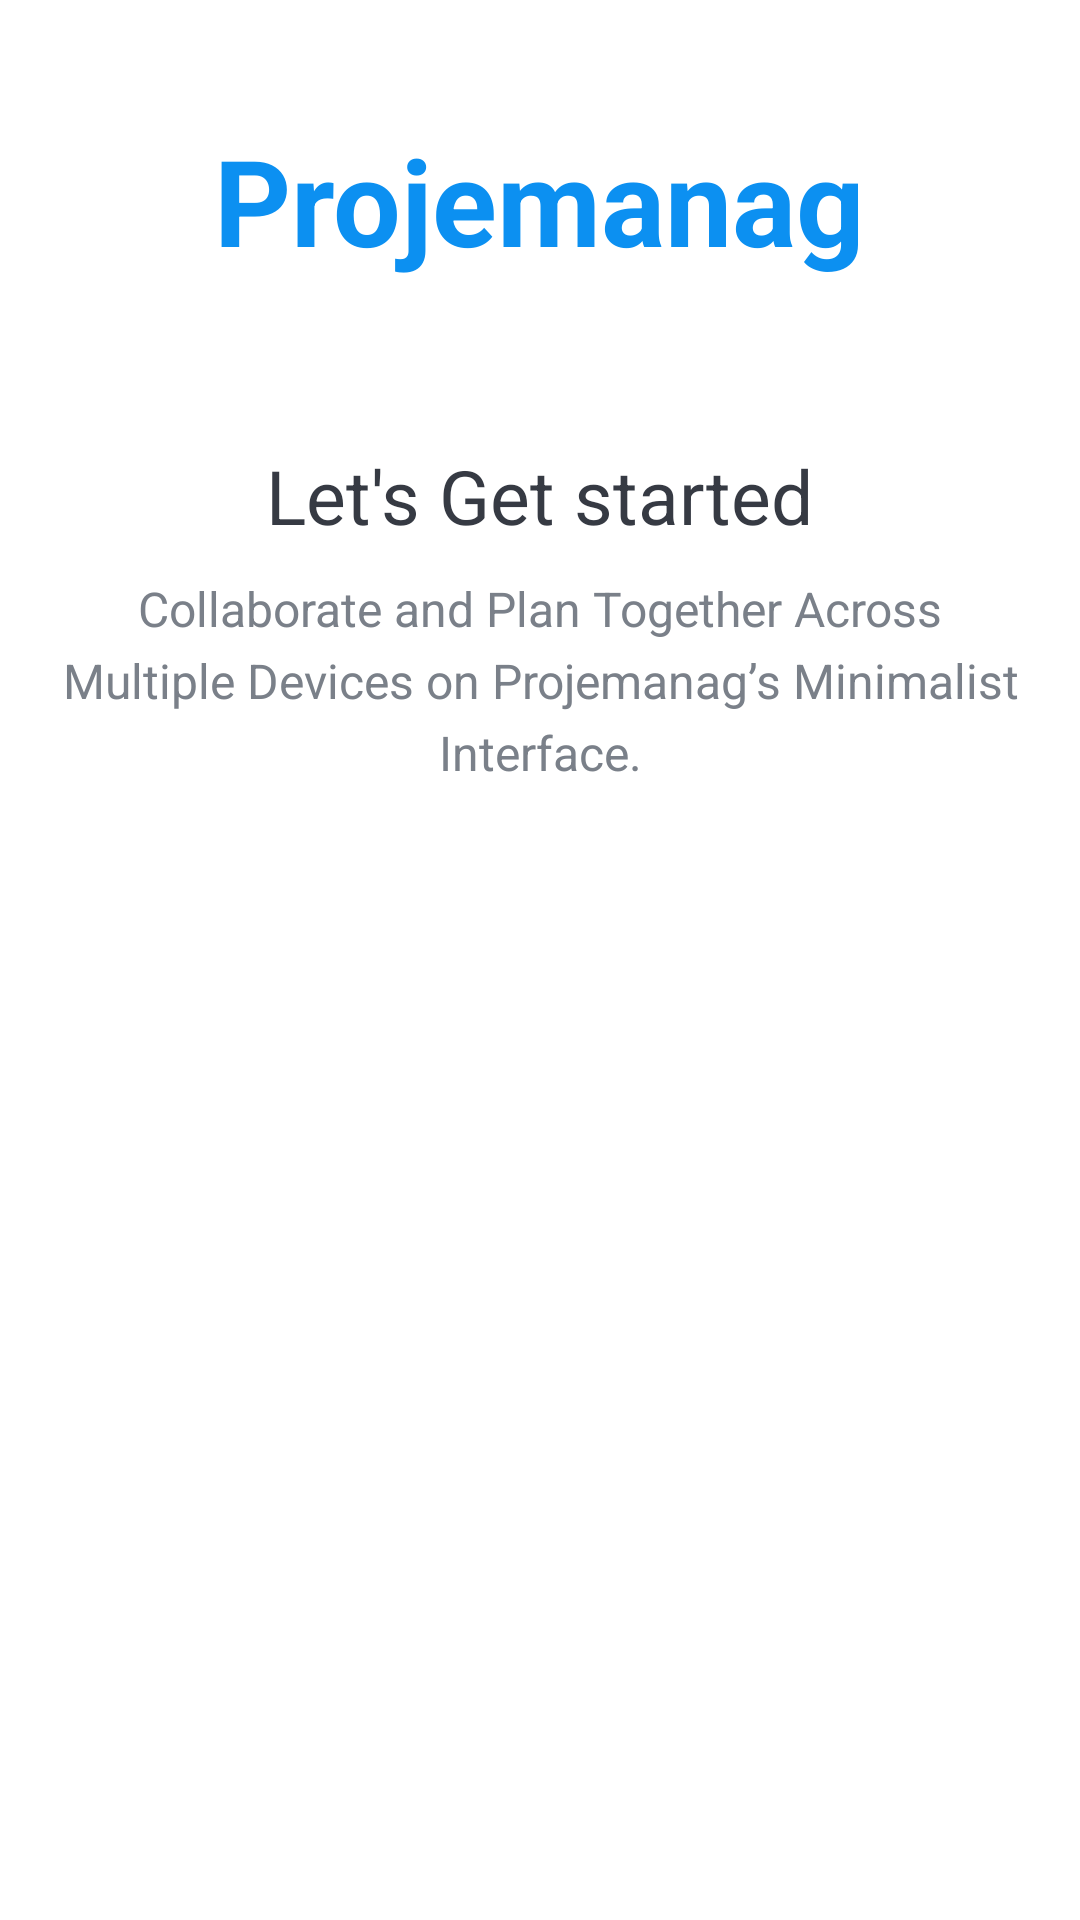

Reconstruct the res/layout file that produces this screen, plus the resources it refers to.
<!-- AndroidManifest.xml: activity theme Theme.Projemanag.NoActionBar -->
<!-- res/layout/activity_intro.xml -->
<?xml version="1.0" encoding="utf-8"?>
<LinearLayout xmlns:android="http://schemas.android.com/apk/res/android"
    xmlns:tools="http://schemas.android.com/tools"
    android:layout_width="match_parent"
    android:layout_height="match_parent"
    android:background="@drawable/intro_background"
    android:gravity="center_horizontal"
    android:orientation="vertical"
    tools:context=".activities.IntroActivity">

    <TextView
        android:id="@+id/tv_app_name"
        android:layout_width="wrap_content"
        android:layout_height="wrap_content"
        android:layout_marginTop="@dimen/intro_screen_title_text_marginTop"
        android:text="@string/app_name"
        android:textColor="@color/colorAccent"
        android:textSize="@dimen/intro_screen_title_text_size"
        android:textStyle="bold" />

    <ImageView
        android:layout_width="wrap_content"
        android:layout_height="wrap_content"
        android:layout_marginTop="@dimen/intro_screen_image_marginTop"
        android:contentDescription="@string/image_contentDescription"
        android:src="@drawable/ic_task_image" />

    <TextView
        android:layout_width="wrap_content"
        android:layout_height="wrap_content"
        android:layout_marginTop="@dimen/lets_get_started_text_marginTop"
        android:text="@string/let_s_get_started_text"
        android:textColor="@color/primary_text_color"
        android:textSize="@dimen/lets_get_started_text_size" />

    <TextView
        android:layout_width="match_parent"
        android:layout_height="wrap_content"
        android:layout_marginStart="@dimen/intro_text_marginStartEnd"
        android:layout_marginTop="@dimen/intro_text_marginTop"
        android:layout_marginEnd="@dimen/intro_text_marginStartEnd"
        android:gravity="center"
        android:lineSpacingExtra="@dimen/intro_text_line_spacing_extra"
        android:text="@string/intro_text_description"
        android:textColor="@color/secondary_text_color"
        android:textSize="@dimen/intro_text_size" />

    <Button
        android:id="@+id/btn_sign_in_intro"
        android:layout_width="match_parent"
        android:layout_height="wrap_content"
        android:layout_gravity="center"
        android:layout_marginStart="@dimen/btn_marginStartEnd"
        android:layout_marginTop="@dimen/intro_screen_sign_in_btn_marginTop"
        android:layout_marginEnd="@dimen/btn_marginStartEnd"
        android:background="@drawable/shape_button_rounded"
        android:foreground="?attr/selectableItemBackground"
        android:gravity="center"
        android:paddingTop="@dimen/btn_paddingTopBottom"
        android:paddingBottom="@dimen/btn_paddingTopBottom"
        android:text="@string/sign_in"
        android:textColor="@android:color/white"
        android:textSize="@dimen/btn_text_size" />

    <Button
        android:id="@+id/btn_sign_up_intro"
        android:layout_width="match_parent"
        android:layout_height="wrap_content"
        android:layout_gravity="center"
        android:layout_marginStart="@dimen/btn_marginStartEnd"
        android:layout_marginTop="@dimen/intro_screen_sign_up_btn_marginTop"
        android:layout_marginEnd="@dimen/btn_marginStartEnd"
        android:background="@drawable/white_border_shape_button_rounded"
        android:foreground="?attr/selectableItemBackground"
        android:gravity="center"
        android:paddingTop="@dimen/btn_paddingTopBottom"
        android:paddingBottom="@dimen/btn_paddingTopBottom"
        android:text="@string/sign_up"
        android:textColor="@android:color/white"
        android:textSize="@dimen/btn_text_size" />
</LinearLayout>
<!-- resources referenced by this layout -->
<resources>
  <color name="colorAccent">#0C90F1</color>
  <color name="primary_text_color">#363A43</color>
  <color name="secondary_text_color">#7A8089</color>
  <dimen name="btn_marginStartEnd">20dp</dimen>
  <dimen name="btn_paddingTopBottom">8dp</dimen>
  <dimen name="btn_text_size">18sp</dimen>
  <dimen name="intro_screen_image_marginTop">30dp</dimen>
  <dimen name="intro_screen_sign_in_btn_marginTop">50dp</dimen>
  <dimen name="intro_screen_sign_up_btn_marginTop">15dp</dimen>
  <dimen name="intro_screen_title_text_marginTop">40dp</dimen>
  <dimen name="intro_screen_title_text_size">40sp</dimen>
  <dimen name="intro_text_line_spacing_extra">5dp</dimen>
  <dimen name="intro_text_marginStartEnd">20dp</dimen>
  <dimen name="intro_text_marginTop">10dp</dimen>
  <dimen name="intro_text_size">16sp</dimen>
  <dimen name="lets_get_started_text_marginTop">25dp</dimen>
  <dimen name="lets_get_started_text_size">25sp</dimen>
  <string name="app_name">Projemanag</string>
  <string name="image_contentDescription">image</string>
  <string name="intro_text_description">Collaborate and Plan Together Across Multiple Devices on Projemanag’s Minimalist Interface.</string>
  <string name="let_s_get_started_text">Let\'s Get started</string>
  <string name="sign_in">SIGN IN</string>
  <string name="sign_up">SIGN UP</string>
  <style name="Theme.Projemanag.NoActionBar">
          <item name="windowActionBar">false</item>
          <item name="windowNoTitle">true</item>
      </style>
</resources>
